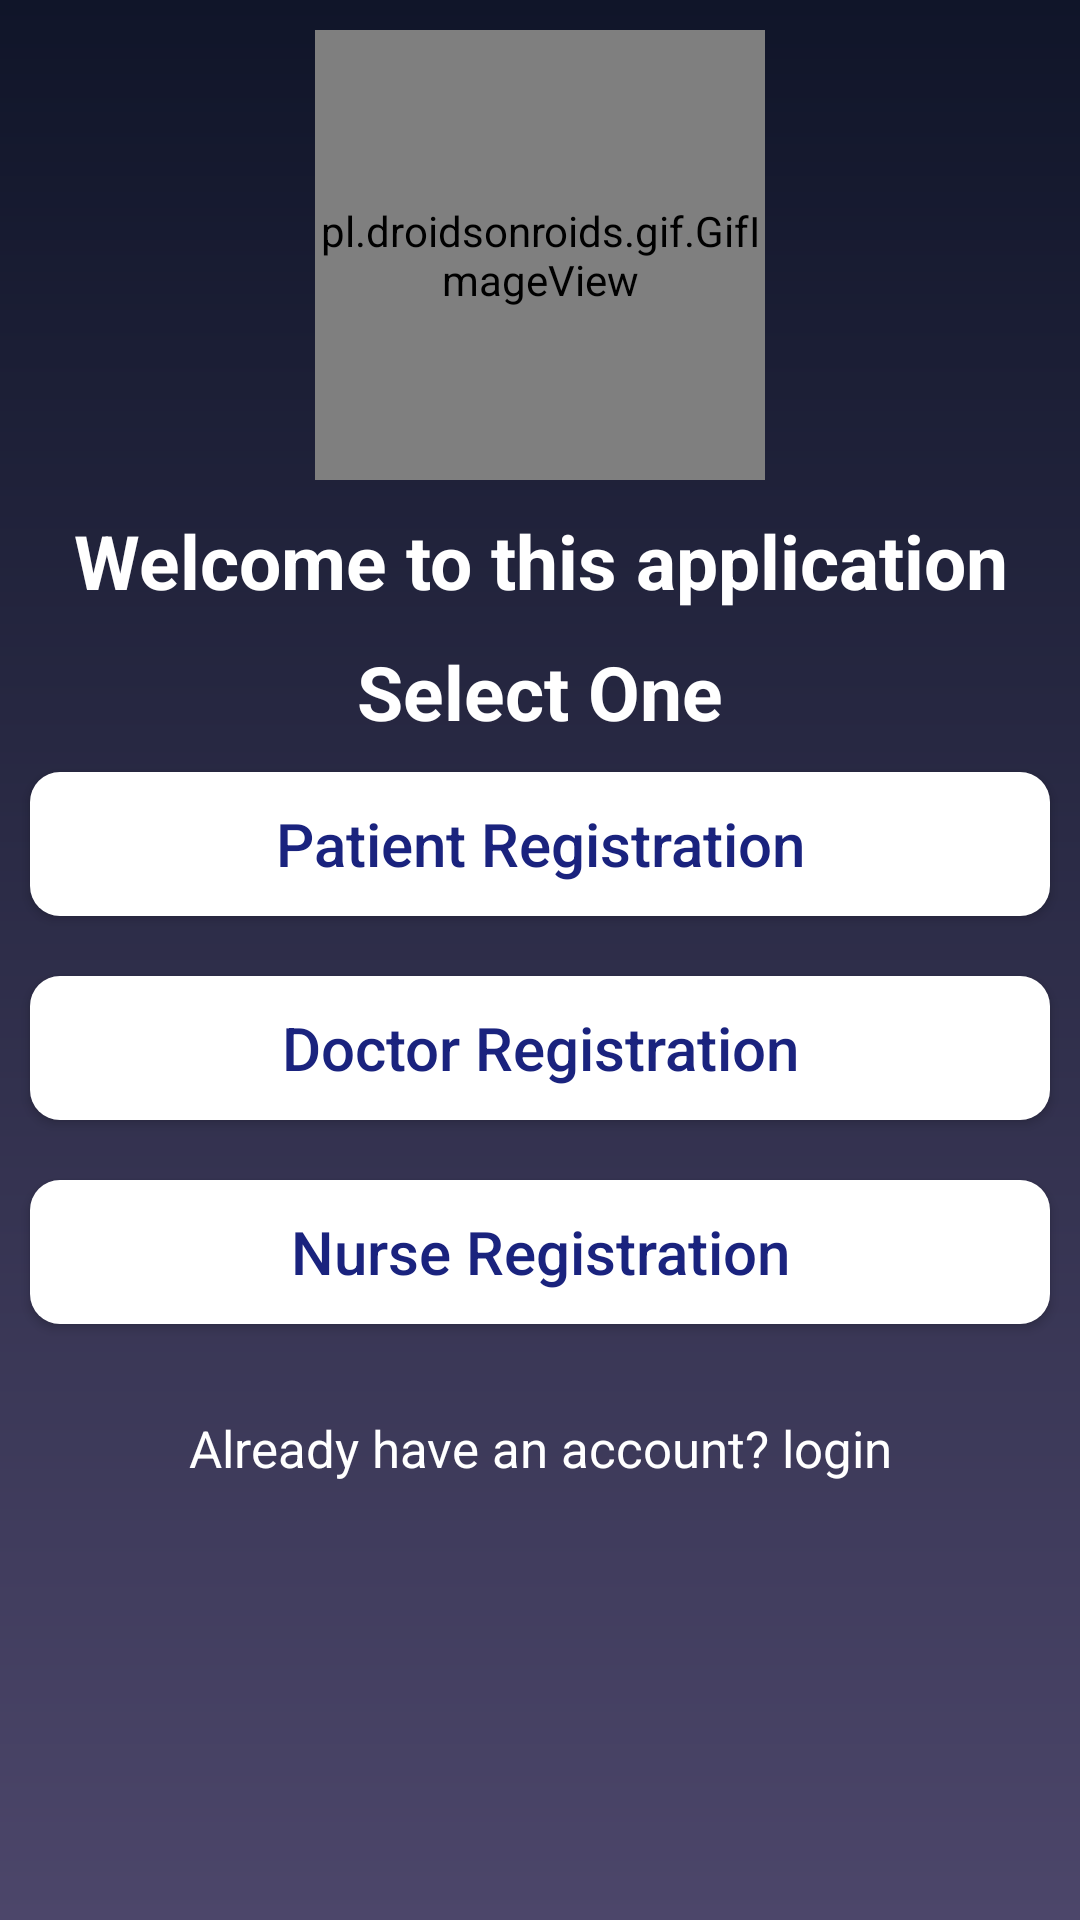

Here is an Android app screen rendered from its layout file. Give the layout XML and the strings, colors and styles it references.
<!-- AndroidManifest.xml: application theme Theme.Hospital_Management_System -->
<!-- res/layout/activity_select_registration.xml -->
<?xml version="1.0" encoding="utf-8"?>
<LinearLayout xmlns:android="http://schemas.android.com/apk/res/android"
    xmlns:app="http://schemas.android.com/apk/res-auto"
    xmlns:tools="http://schemas.android.com/tools"
    android:layout_width="match_parent"
    android:layout_height="match_parent"
    android:orientation="vertical"
    tools:context=".SelectRegistrationActivity"
    android:background="@drawable/login_bg">

    <pl.droidsonroids.gif.GifImageView
        android:layout_width="150dp"
        android:layout_height="150dp"
        android:layout_gravity="center"
        android:src="@drawable/doccy_unscreen"
        android:layout_marginTop="10dp"
        android:layout_marginBottom="10dp"
        />

    <TextView
        android:id="@+id/title"
        android:text="@string/Welcome_to_this_application"
        android:layout_width="match_parent"
        android:layout_height="wrap_content"
        android:textSize="25sp"
        android:textStyle="bold"
        android:gravity="center"
        android:textColor="#fff"/>

    <TextView
        android:id="@+id/title2"
        android:text="Select One"
        android:layout_width="match_parent"
        android:layout_height="wrap_content"
        android:textSize="25sp"
        android:layout_marginTop="10dp"
        android:textStyle="bold"
        android:gravity="center"
        android:textColor="#fff"/>



    <Button
        android:id="@+id/patientReg"
        android:layout_width="match_parent"
        android:layout_height="wrap_content"
        android:text="Patient Registration"
        android:textSize="20sp"
        android:layout_margin="10dp"
        android:textAllCaps="false"
        android:layout_gravity="center"
        app:backgroundTint="#ffffff"
        android:textColor="#1A237E"
        android:background="@drawable/buttons_background"/>
    <Button
        android:id="@+id/doctorReg"
        android:layout_width="match_parent"
        android:layout_height="wrap_content"
        android:text="Doctor Registration"
        android:textSize="20sp"
        android:layout_margin="10dp"
        android:textAllCaps="false"
        android:layout_gravity="center"
        app:backgroundTint="#ffffff"
        android:textColor="#1A237E"
        android:background="@drawable/buttons_background"/>

    <Button
        android:id="@+id/nurseReg"
        android:layout_width="match_parent"
        android:layout_height="wrap_content"
        android:text="Nurse Registration"
        android:textSize="20sp"
        android:layout_margin="10dp"
        android:textAllCaps="false"
        android:layout_gravity="center"
        app:backgroundTint="#ffffff"
        android:textColor="#1A237E"
        android:background="@drawable/buttons_background"/>

    <TextView
        android:id="@+id/back"
        android:layout_width="match_parent"
        android:layout_height="wrap_content"
        android:text="Already have an account? login"
        android:textAllCaps="false"
        android:layout_marginTop="20dp"
        android:layout_gravity="center"
        android:textColor="#fff"
        android:gravity="center"
        android:textSize="17sp"
        />
</LinearLayout>
<!-- resources referenced by this layout -->
<resources>
  <!-- drawable buttons_background (drawable) -->
  <?xml version="1.0" encoding="utf-8"?>
  <shape xmlns:android="http://schemas.android.com/apk/res/android">
  <solid
      android:color="#ffffff"/>
      <corners
          android:radius="10dp"/>
  </shape>
  <!-- drawable login_bg (drawable) -->
  <?xml version="1.0" encoding="utf-8"?>
  <shape xmlns:android="http://schemas.android.com/apk/res/android">
  <gradient
      android:startColor="#101529"
  
      android:endColor="#4c466a"
      android:angle="50"
  
      />
  </shape>
  <string name="Welcome_to_this_application">Welcome to this application</string>
  <style name="Theme.Hospital_Management_System" parent="Theme.MaterialComponents.Light.NoActionBar">
          
          <item name="colorPrimary">@color/material_on_surface_stroke</item>
          <item name="colorPrimaryVariant">@color/material_on_surface_stroke</item>
          <item name="colorOnPrimary">@color/white</item>
          
          <item name="colorSecondary">@color/teal_200</item>
          <item name="colorSecondaryVariant">@color/teal_700</item>
          <item name="colorOnSecondary">@color/black</item>
          
          <item name="android:statusBarColor" tools:targetApi="l">?attr/colorPrimaryVariant</item>
          
          <item name="android:forceDarkAllowed" tools:targetApi="q">false</item>
  
          <item name="android:windowAnimationStyle">@style/DialogAnimation</item> 
      </style>
  <style name="DialogAnimation">
          <item name="android:windowEnterAnimation">@android:anim/fade_in</item>
          <item name="android:windowExitAnimation">@android:anim/fade_out</item>
      </style>
  <!-- not gathered from this repository: default colours our renderer supplied (Android Studio template values) -->
  <color name="teal_200">#FF03DAC5</color>
  <color name="teal_700">#FF018786</color>
  <color name="black">#FF000000</color>
  <color name="white">#FFFFFFFF</color>
</resources>
